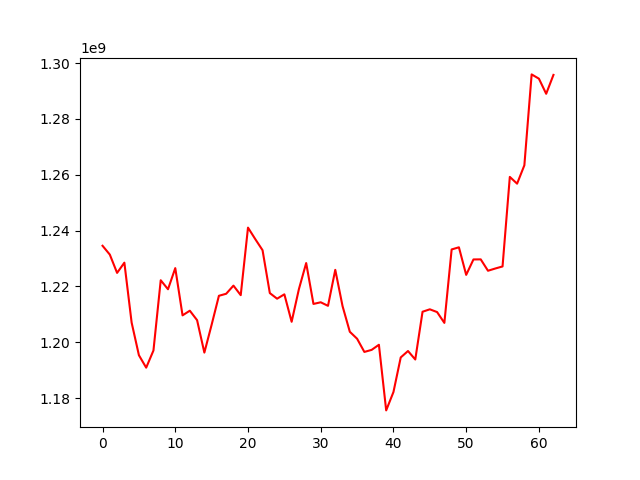

Values plotted in this chart, from the file beside it:
, 0
0, 1234553654
1, 1231393856
2, 1224838315
3, 1228503576
4, 1207020881
5, 1195347034
6, 1190885609
7, 1197036480
8, 1222204244
9, 1218975324
10, 1226549628
11, 1209623627
12, 1211292132
13, 1207897883
14, 1196281164
15, 1206271273
16, 1216632297
17, 1217363788
18, 1220275538
19, 1216859661
20, 1241056480
21, 1236936155
22, 1232966830
23, 1217606502
24, 1215592144
25, 1217161283
26, 1207319809
27, 1219029872
28, 1228365118
29, 1213716954
30, 1214309569
31, 1213035878
32, 1225933089
33, 1212940346
34, 1203745732
35, 1201251499
36, 1196521966
37, 1197256332
38, 1199086400
39, 1175574359
40, 1182156789
41, 1194547498
42, 1196850118
43, 1193810053
44, 1210919360
45, 1211790929
46, 1210803341
47, 1206926725
48, 1233236782
49, 1234006729
50, 1224129663
51, 1229652689
52, 1229684074
53, 1225603192
54, 1226409174
55, 1227147717
56, 1259228247
57, 1256806247
58, 1263385030
59, 1295950183
... 3 more rows
